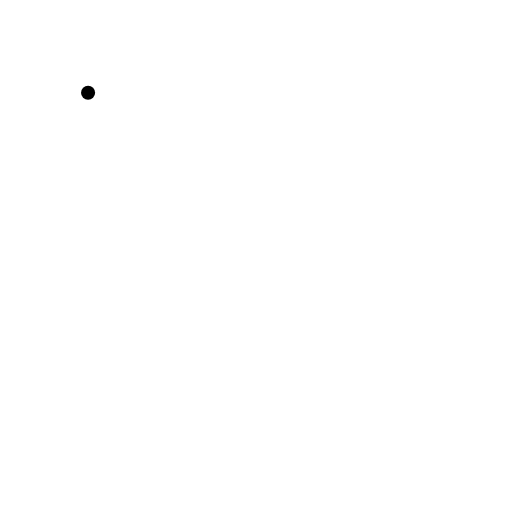
t = 0.00 s
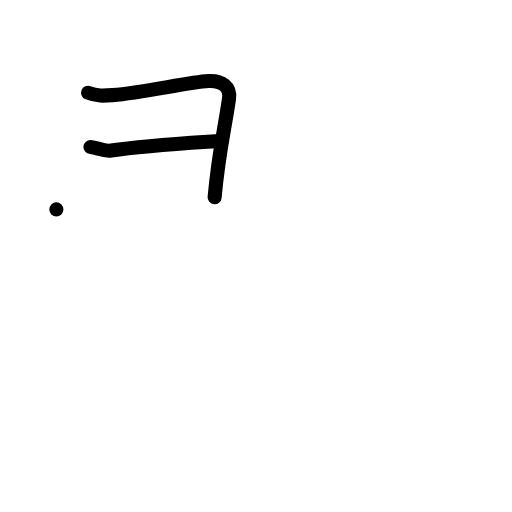
t = 2.00 s
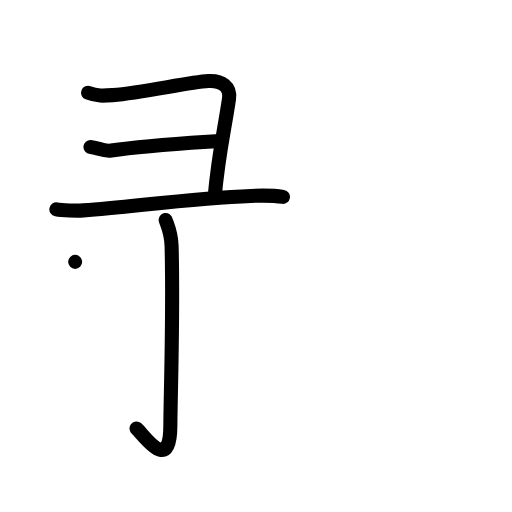
t = 4.00 s
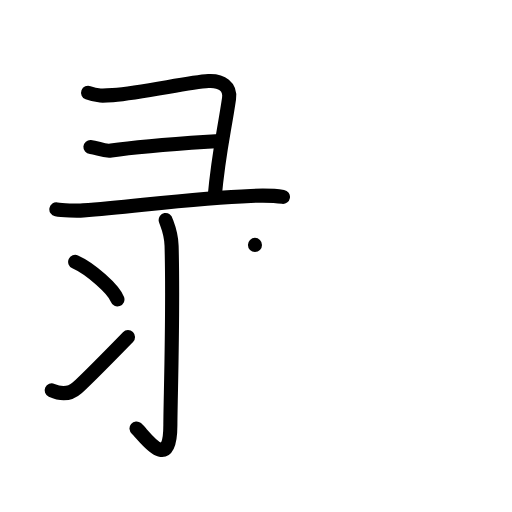
t = 6.00 s
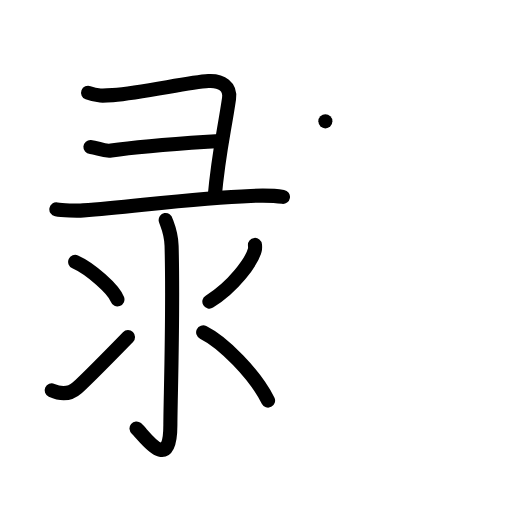
t = 8.00 s
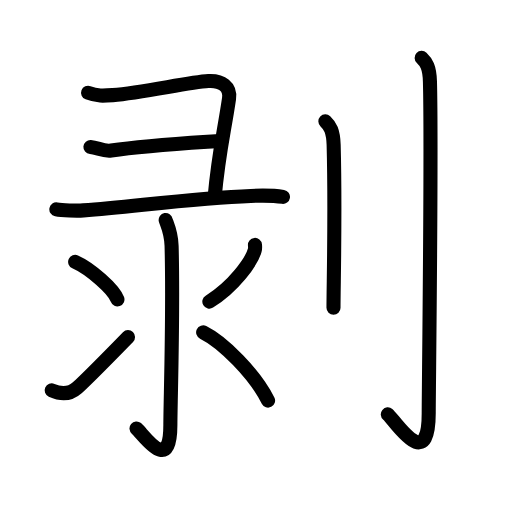
t = 10.00 s

The animated SVG that drew these frames (rendered in a browser with its animation timeline set to each time). Animation: 32 SMIL elements (animate=32); one cycle of 10.00 s.

<?xml version="1.0" encoding="UTF-8"?>
<!--
AniKanjiVG is licensed by CC-BY-SA Paul C. Sommerhoff (https://bitbucket.org/sommerhoff/anikanjivg).
AniKanjiVG uses KanjiVG which is licensed by CC-BY-SA Ulrich Apel (http://kanjivg.tagaini.net).
See also http://creativecommons.org/licenses/by-sa/3.0/
-->
<svg xmlns:kvg='http://kanjivg.tagaini.net' xmlns='http://www.w3.org/2000/svg' width='109' height='109' viewBox='0 0 109 109' style='fill:none;stroke:#000000;stroke-width:3;stroke-linecap:round;stroke-linejoin:round;' id="kvg:kanji_05265"><g id="kvg:05265" kvg:element="剥"><g id="kvg:05265-g1" kvg:position="left"><g id="kvg:05265-g2" kvg:element="⺕" kvg:variant="true" kvg:original="彑"><path id="kvg:05265-s1" kvg:type="㇕" d="M18.75,19.75c1.97,0.75,3.24,0.65,5.26,0.5c6.57-0.5,15.99-2.75,20.37-3c2.84-0.16,4.75,1.24,4.38,3.75c-1.1,7.5-2.19,11.25-3.07,21"><animate attributeName="d" begin="0.0s" dur="0.25s" from="M18.75,19.75C18.75,19.75,18.75,19.75,18.75,19.75" to="M18.75,19.75c1.97,0.75,3.24,0.65,5.26,0.5" />
<animate attributeName="d" begin="0.25s" dur="0.25s" from="M18.75,19.75c1.97,0.75,3.24,0.65,5.26,0.5c0,0,0,0,0,0,0" to="M18.75,19.75c1.97,0.75,3.24,0.65,5.26,0.5c6.57-0.5,15.99-2.75,20.37-3" />
<animate attributeName="d" begin="0.5s" dur="0.25s" from="M18.75,19.75c1.97,0.75,3.24,0.65,5.26,0.5c6.57-0.5,15.99-2.75,20.37-3c0,0,0,0,0,0,0" to="M18.75,19.75c1.97,0.75,3.24,0.65,5.26,0.5c6.57-0.5,15.99-2.75,20.37-3c2.84-0.16,4.75,1.24,4.38,3.75" />
<animate attributeName="d" begin="0.75s" dur="0.25s" from="M18.75,19.75c1.97,0.75,3.24,0.65,5.26,0.5c6.57-0.5,15.99-2.75,20.37-3c2.84-0.16,4.75,1.24,4.38,3.75c0,0,0,0,0,0,0" to="M18.75,19.75c1.97,0.75,3.24,0.65,5.26,0.5c6.57-0.5,15.99-2.75,20.37-3c2.84-0.16,4.75,1.24,4.38,3.75c-1.1,7.5-2.19,11.25-3.07,21" />
</path>
<path id="kvg:05265-s2" kvg:type="㇐c" d="M19.25,31.3c1.53,0.12,2.74,0.99,4.42,0.75C30.75,31,39.5,30.5,47.11,29.98"><animate attributeName="d" begin="1.0s" dur="0.5s" from="M19.25,31.3C19.25,31.3,19.25,31.3,19.25,31.3" to="M19.25,31.3c1.53,0.12,2.74,0.99,4.42,0.75" />
<animate attributeName="d" begin="1.5s" dur="0.5s" from="M19.25,31.3c1.53,0.12,2.74,0.99,4.42,0.75c0,0,0,0,0,0,0" to="M19.25,31.3c1.53,0.12,2.74,0.99,4.42,0.75C30.75,31,39.5,30.5,47.11,29.98" />
<animate attributeName="d" begin="0s" dur="1.0s" from="M-100,-100" to="M-100,-100" />
</path>
<path id="kvg:05265-s3" kvg:type="㇐c" d="M12,44.58c1.11,0.21,4.43,0.32,5.75,0.21c12.17-1.03,24.57-2.67,35.63-3.08c1.77-0.07,5.53,0,6.86,0.21"><animate attributeName="d" begin="2.0s" dur="0.3333333333333333s" from="M12,44.58C12,44.58,12,44.58,12,44.58" to="M12,44.58c1.11,0.21,4.43,0.32,5.75,0.21" />
<animate attributeName="d" begin="2.3333333333333335s" dur="0.3333333333333333s" from="M12,44.58c1.11,0.21,4.43,0.32,5.75,0.21c0,0,0,0,0,0,0" to="M12,44.58c1.11,0.21,4.43,0.32,5.75,0.21c12.17-1.03,24.57-2.67,35.63-3.08" />
<animate attributeName="d" begin="2.6666666666666665s" dur="0.3333333333333333s" from="M12,44.58c1.11,0.21,4.43,0.32,5.75,0.21c12.17-1.03,24.57-2.67,35.63-3.08c0,0,0,0,0,0,0" to="M12,44.58c1.11,0.21,4.43,0.32,5.75,0.21c12.17-1.03,24.57-2.67,35.63-3.08c1.77-0.07,5.53,0,6.86,0.21" />
<animate attributeName="d" begin="0s" dur="2.0s" from="M-100,-100" to="M-100,-100" />
</path>
</g>
<g id="kvg:05265-g3" kvg:element="氺" kvg:variant="true" kvg:original="水"><path id="kvg:05265-s4" kvg:type="㇚" d="M35.27,46.83c0.09,0.48,1.17,2.49,1.26,5.52c0.4,14.55-0.26,33.16-0.26,38.12c0,10.78-5.71,2-7.21,0.75"><animate attributeName="d" begin="3.0s" dur="0.3333333333333333s" from="M35.27,46.83C35.27,46.83,35.27,46.83,35.27,46.83" to="M35.27,46.83c0.09,0.48,1.17,2.49,1.26,5.52" />
<animate attributeName="d" begin="3.3333333333333335s" dur="0.3333333333333333s" from="M35.27,46.83c0.09,0.48,1.17,2.49,1.26,5.52c0,0,0,0,0,0,0" to="M35.27,46.83c0.09,0.48,1.17,2.49,1.26,5.52c0.4,14.55-0.26,33.16-0.26,38.12" />
<animate attributeName="d" begin="3.6666666666666665s" dur="0.3333333333333333s" from="M35.27,46.83c0.09,0.48,1.17,2.49,1.26,5.52c0.4,14.55-0.26,33.16-0.26,38.12c0,0,0,0,0,0,0" to="M35.27,46.83c0.09,0.48,1.17,2.49,1.26,5.52c0.4,14.55-0.26,33.16-0.26,38.12c0,10.78-5.71,2-7.21,0.75" />
<animate attributeName="d" begin="0s" dur="3.0s" from="M-100,-100" to="M-100,-100" />
</path>
<path id="kvg:05265-s5" kvg:type="㇔" d="M16,55.75c3.18,1.41,8.21,5.8,9,8"><animate attributeName="d" begin="4.0s" dur="1.0s" from="M16,55.75C16,55.75,16,55.75,16,55.75" to="M16,55.75c3.18,1.41,8.21,5.8,9,8" />
<animate attributeName="d" begin="0s" dur="4.0s" from="M-100,-100" to="M-100,-100" />
</path>
<path id="kvg:05265-s6" kvg:type="㇀" d="M11,83.1c2,0.9,3.88,0.86,5.45-0.55c0.93-0.84,6.88-6.77,10.8-10.79"><animate attributeName="d" begin="5.0s" dur="0.5s" from="M11,83.1C11,83.1,11,83.1,11,83.1" to="M11,83.1c2,0.9,3.88,0.86,5.45-0.55" />
<animate attributeName="d" begin="5.5s" dur="0.5s" from="M11,83.1c2,0.9,3.88,0.86,5.45-0.55c0,0,0,0,0,0,0" to="M11,83.1c2,0.9,3.88,0.86,5.45-0.55c0.93-0.84,6.88-6.77,10.8-10.79" />
<animate attributeName="d" begin="0s" dur="5.0s" from="M-100,-100" to="M-100,-100" />
</path>
<path id="kvg:05265-s7" kvg:type="㇒" d="M54.28,52.14c0.03,0.28,0.06,0.73-0.05,1.14c-0.66,2.41-4.46,7.7-9.66,10.93"><animate attributeName="d" begin="6.0s" dur="0.5s" from="M54.28,52.14C54.28,52.14,54.28,52.14,54.28,52.14" to="M54.28,52.14c0.03,0.28,0.06,0.73-0.05,1.14" />
<animate attributeName="d" begin="6.5s" dur="0.5s" from="M54.28,52.14c0.03,0.28,0.06,0.73-0.05,1.14c0,0,0,0,0,0,0" to="M54.28,52.14c0.03,0.28,0.06,0.73-0.05,1.14c-0.66,2.41-4.46,7.7-9.66,10.93" />
<animate attributeName="d" begin="0s" dur="6.0s" from="M-100,-100" to="M-100,-100" />
</path>
<path id="kvg:05265-s8" kvg:type="㇔/㇏" d="M43.25,70.75c4.24,2.1,10.95,8.83,13.82,14.53"><animate attributeName="d" begin="7.0s" dur="1.0s" from="M43.25,70.75C43.25,70.75,43.25,70.75,43.25,70.75" to="M43.25,70.75c4.24,2.1,10.95,8.83,13.82,14.53" />
<animate attributeName="d" begin="0s" dur="7.0s" from="M-100,-100" to="M-100,-100" />
</path>
</g>
</g>
<g id="kvg:05265-g4" kvg:element="刂" kvg:variant="true" kvg:original="刀" kvg:position="right" kvg:radical="general"><path id="kvg:05265-s9" kvg:type="㇑" d="M69.27,25.83c0.98,0.92,1.67,1.99,1.76,5.02C71.42,45.41,71,60.54,71,65.5"><animate attributeName="d" begin="8.0s" dur="0.5s" from="M69.27,25.83C69.27,25.83,69.27,25.83,69.27,25.83" to="M69.27,25.83c0.98,0.92,1.67,1.99,1.76,5.02" />
<animate attributeName="d" begin="8.5s" dur="0.5s" from="M69.27,25.83c0.98,0.92,1.67,1.99,1.76,5.02c0,0,0,0,0,0,0" to="M69.27,25.83c0.98,0.92,1.67,1.99,1.76,5.02C71.42,45.41,71,60.54,71,65.5" />
<animate attributeName="d" begin="0s" dur="8.0s" from="M-100,-100" to="M-100,-100" />
</path>
<path id="kvg:05265-s10" kvg:type="㇚" d="M89.77,12.33c0.98,0.92,1.67,1.99,1.76,5.02c0.4,14.55-0.26,65.66-0.26,70.62c0,13.14-7.21,1.5-8.71,0.25"><animate attributeName="d" begin="9.0s" dur="0.3333333333333333s" from="M89.77,12.33C89.77,12.33,89.77,12.33,89.77,12.33" to="M89.77,12.33c0.98,0.92,1.67,1.99,1.76,5.02" />
<animate attributeName="d" begin="9.333333333333334s" dur="0.3333333333333333s" from="M89.77,12.33c0.98,0.92,1.67,1.99,1.76,5.02c0,0,0,0,0,0,0" to="M89.77,12.33c0.98,0.92,1.67,1.99,1.76,5.02c0.4,14.55-0.26,65.66-0.26,70.62" />
<animate attributeName="d" begin="9.666666666666666s" dur="0.3333333333333333s" from="M89.77,12.33c0.98,0.92,1.67,1.99,1.76,5.02c0.4,14.55-0.26,65.66-0.26,70.62c0,0,0,0,0,0,0" to="M89.77,12.33c0.98,0.92,1.67,1.99,1.76,5.02c0.4,14.55-0.26,65.66-0.26,70.62c0,13.14-7.21,1.5-8.71,0.25" />
<animate attributeName="d" begin="0s" dur="9.0s" from="M-100,-100" to="M-100,-100" />
</path>
</g>
</g>
</svg>
